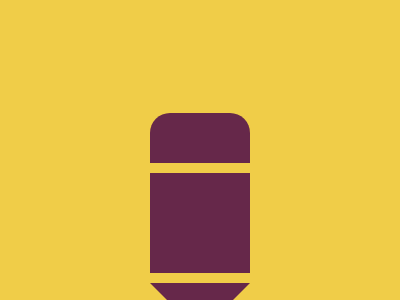

Recreate this image using only HTML and CSS.

<!-- file: t4.html -->
<!DOCTYPE html>
<html lang="en">
<head>
    <meta charset="UTF-8">
    <meta name="viewport" content="width=device-width, initial-scale=1.0">
    <title>Document</title>
    <link rel="stylesheet" href="t4.css">
</head>
<body>
    <div class="top"></div>
<div class="center"></div>
<div class="bottom"></div>
</body>
</html>

/* file: t4.css */
body{
   background:#F0CD48;
   display:flex;
   justify-content:center;
   align-items:center;
   
   
 }
  .top{
    background:#66284A;
    width:100px;
    height:50px;
    position:relative;
    left:100px;
    top:80px;
    border-radius: 20px 20px 0 0;
    
  }
  .center{
    background:#66284A;
    width:100px;
    height:100px;
    position:relative;
    top:165px;
    
  }
  .bottom{
    width:0;
    height:0;
    border-left: 50px solid transparent;
    border-right: 50px solid transparent;          
    border-top: 50px solid #66284A;
    position:relative;
    top:250px;
    right:100px;
    
    
    
  }
